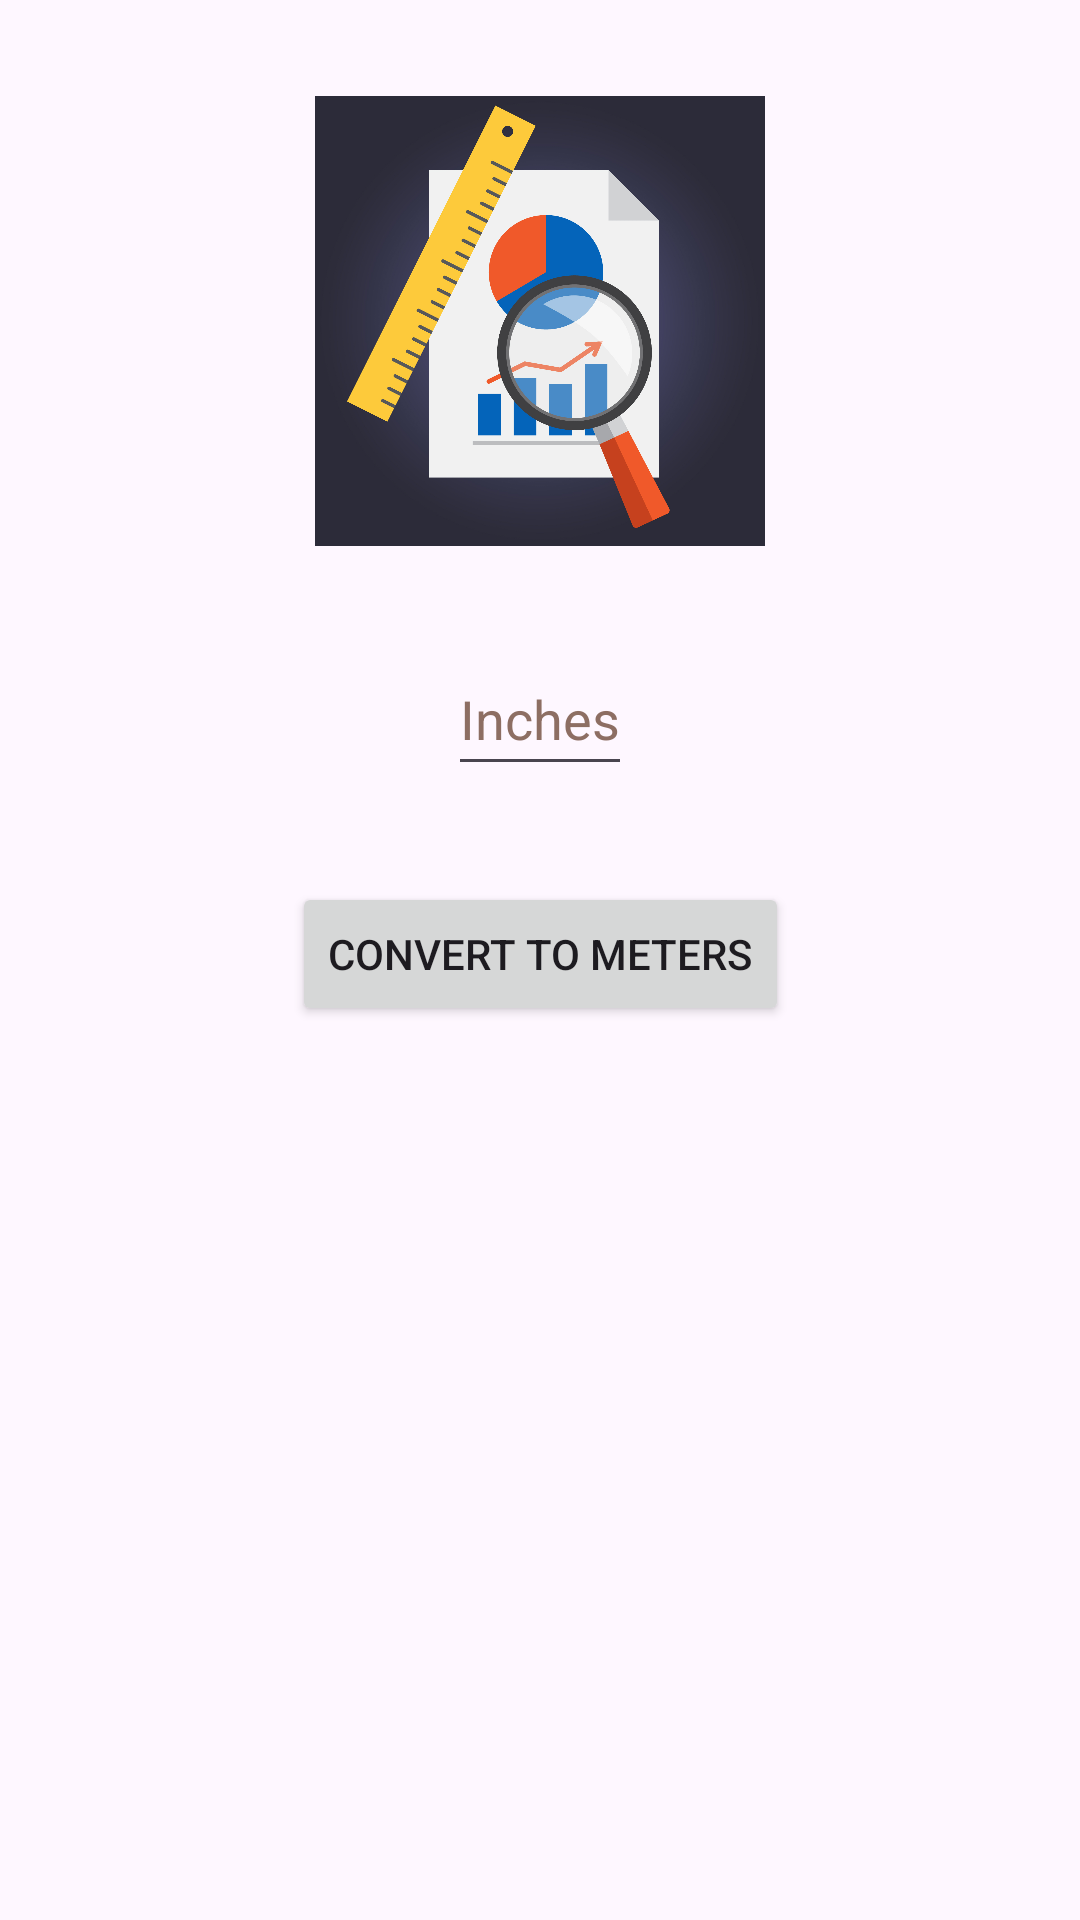

Write the Android layout XML for this screen, with the resource values it uses.
<!-- AndroidManifest.xml: application theme Theme.MyPortfolio -->
<!-- res/layout/fragment_converter.xml -->
<?xml version="1.0" encoding="utf-8"?>
<ScrollView xmlns:android="http://schemas.android.com/apk/res/android"
    xmlns:app="http://schemas.android.com/apk/res-auto"
    xmlns:tools="http://schemas.android.com/tools"
    android:layout_width="match_parent"
    android:layout_height="match_parent"
    tools:context=".firstprojects.ConverterFragment">

    <androidx.constraintlayout.widget.ConstraintLayout
        android:layout_width="match_parent"
        android:layout_height="wrap_content">

        <ImageView
            android:id="@+id/iv_ruler"
            android:layout_width="150dp"
            android:layout_height="150dp"
            android:layout_marginTop="32dp"
            android:contentDescription="@string/ruler_image"
            android:src="@drawable/ruler"
            app:layout_constraintEnd_toEndOf="parent"
            app:layout_constraintStart_toStartOf="parent"
            app:layout_constraintTop_toTopOf="parent" />

        <EditText
            android:id="@+id/et_inches_converter"
            android:layout_width="wrap_content"
            android:layout_height="48dp"
            android:layout_marginTop="32dp"
            android:autofillHints="inches"
            android:hint="@string/inches"
            android:inputType="number"
            android:textColorHint="@color/brown"
            app:layout_constraintEnd_toEndOf="@id/iv_ruler"
            app:layout_constraintStart_toStartOf="@id/iv_ruler"
            app:layout_constraintTop_toBottomOf="@id/iv_ruler" />

        <Button
            android:id="@+id/btn_convert"
            android:layout_width="wrap_content"
            android:layout_height="wrap_content"
            android:layout_marginTop="32dp"
            android:text="@string/convert_to_meters"
            app:layout_constraintEnd_toEndOf="@id/et_inches_converter"
            app:layout_constraintStart_toStartOf="@id/et_inches_converter"
            app:layout_constraintTop_toBottomOf="@id/et_inches_converter" />

        <TextView
            android:id="@+id/tv_result_converter"
            android:layout_width="wrap_content"
            android:layout_height="wrap_content"
            android:layout_marginTop="32dp"
            android:layout_marginBottom="32dp"
            app:layout_constraintBottom_toBottomOf="parent"
            app:layout_constraintEnd_toEndOf="parent"
            app:layout_constraintStart_toStartOf="parent"
            app:layout_constraintTop_toBottomOf="@id/btn_convert" />
    </androidx.constraintlayout.widget.ConstraintLayout>
</ScrollView>
<!-- resources referenced by this layout -->
<resources>
  <color name="brown">#8D6E63</color>
  <!-- drawable ruler: jpg bitmap (drawable-nodpi, 422845 bytes) -->
  <string name="convert_to_meters">Convert to Meters</string>
  <string name="inches">Inches</string>
  <string name="ruler_image">ruler image</string>
  <style name="Theme.MyPortfolio" parent="Base.Theme.MyPortfolio" />
  <style name="Base.Theme.MyPortfolio" parent="Theme.Material3.DayNight">
          
          
      </style>
</resources>
